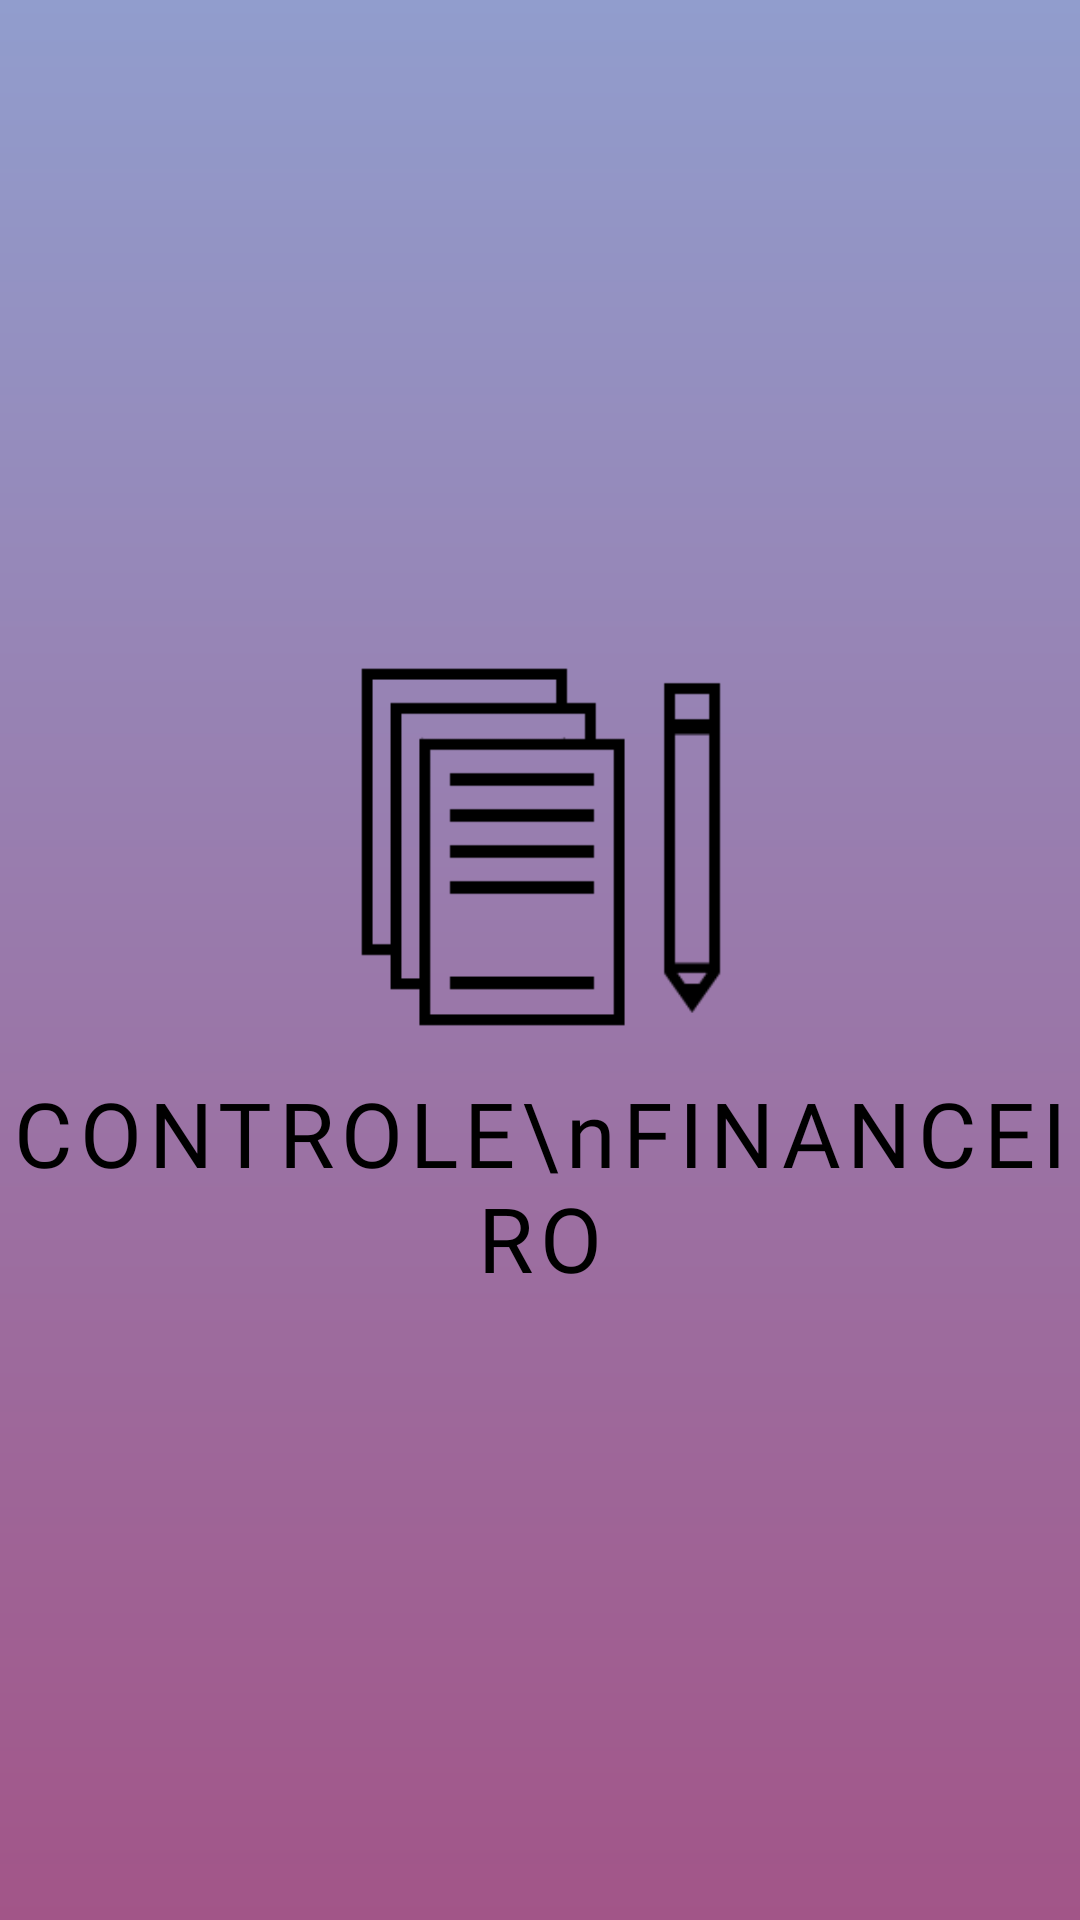

Android layout source for this screen:
<!-- AndroidManifest.xml: activity theme Theme.AppCompat.Light.NoActionBar.FullScreen -->
<!-- res/layout/activity_splash.xml -->
<?xml version="1.0" encoding="utf-8"?>
<LinearLayout xmlns:android="http://schemas.android.com/apk/res/android"
    xmlns:tools="http://schemas.android.com/tools"
    android:layout_width="match_parent"
    android:layout_height="match_parent"
    android:gravity="center"
    android:orientation="vertical"
    android:background="@drawable/bg_gradient"
    tools:context=".SplashActivity">

    <ImageView
        android:layout_width="150dp"
        android:layout_height="150dp"
        android:src="@drawable/img_icone_projeto"/>

    <TextView
        android:layout_width="wrap_content"
        android:layout_height="wrap_content"
        android:text="CONTROLE\nFINANCEIRO"
        android:letterSpacing="0.075"
        android:textSize="30sp"
        android:textColor="@color/black"
        android:textAlignment="center"
        android:fontFamily="@font/agencyb"/>

</LinearLayout>
<!-- resources referenced by this layout -->
<resources>
  <color name="black">#FF000000</color>
  <!-- drawable bg_gradient (drawable) -->
  <?xml version="1.0" encoding="utf-8"?>
  <shape xmlns:android="http://schemas.android.com/apk/res/android">
      <gradient
          android:angle="270"
          android:startColor="@color/light_blue"
          android:endColor="@color/medium_pink"
          android:type="linear"/>
  </shape>
  <!-- drawable img_icone_projeto: png bitmap (drawable, 1277 bytes) -->
  <style name="Theme.AppCompat.Light.NoActionBar.FullScreen" parent="@style/Theme.AppCompat.Light.NoActionBar">
          <item name="android:windowNoTitle">true</item>
          <item name="android:windowActionBar">false</item>
          <item name="android:windowFullscreen">true</item>
          <item name="android:windowContentOverlay">@null</item>
      </style>
  <color name="light_blue">#919dcd</color>
  <color name="medium_pink">#a25588</color>
</resources>
